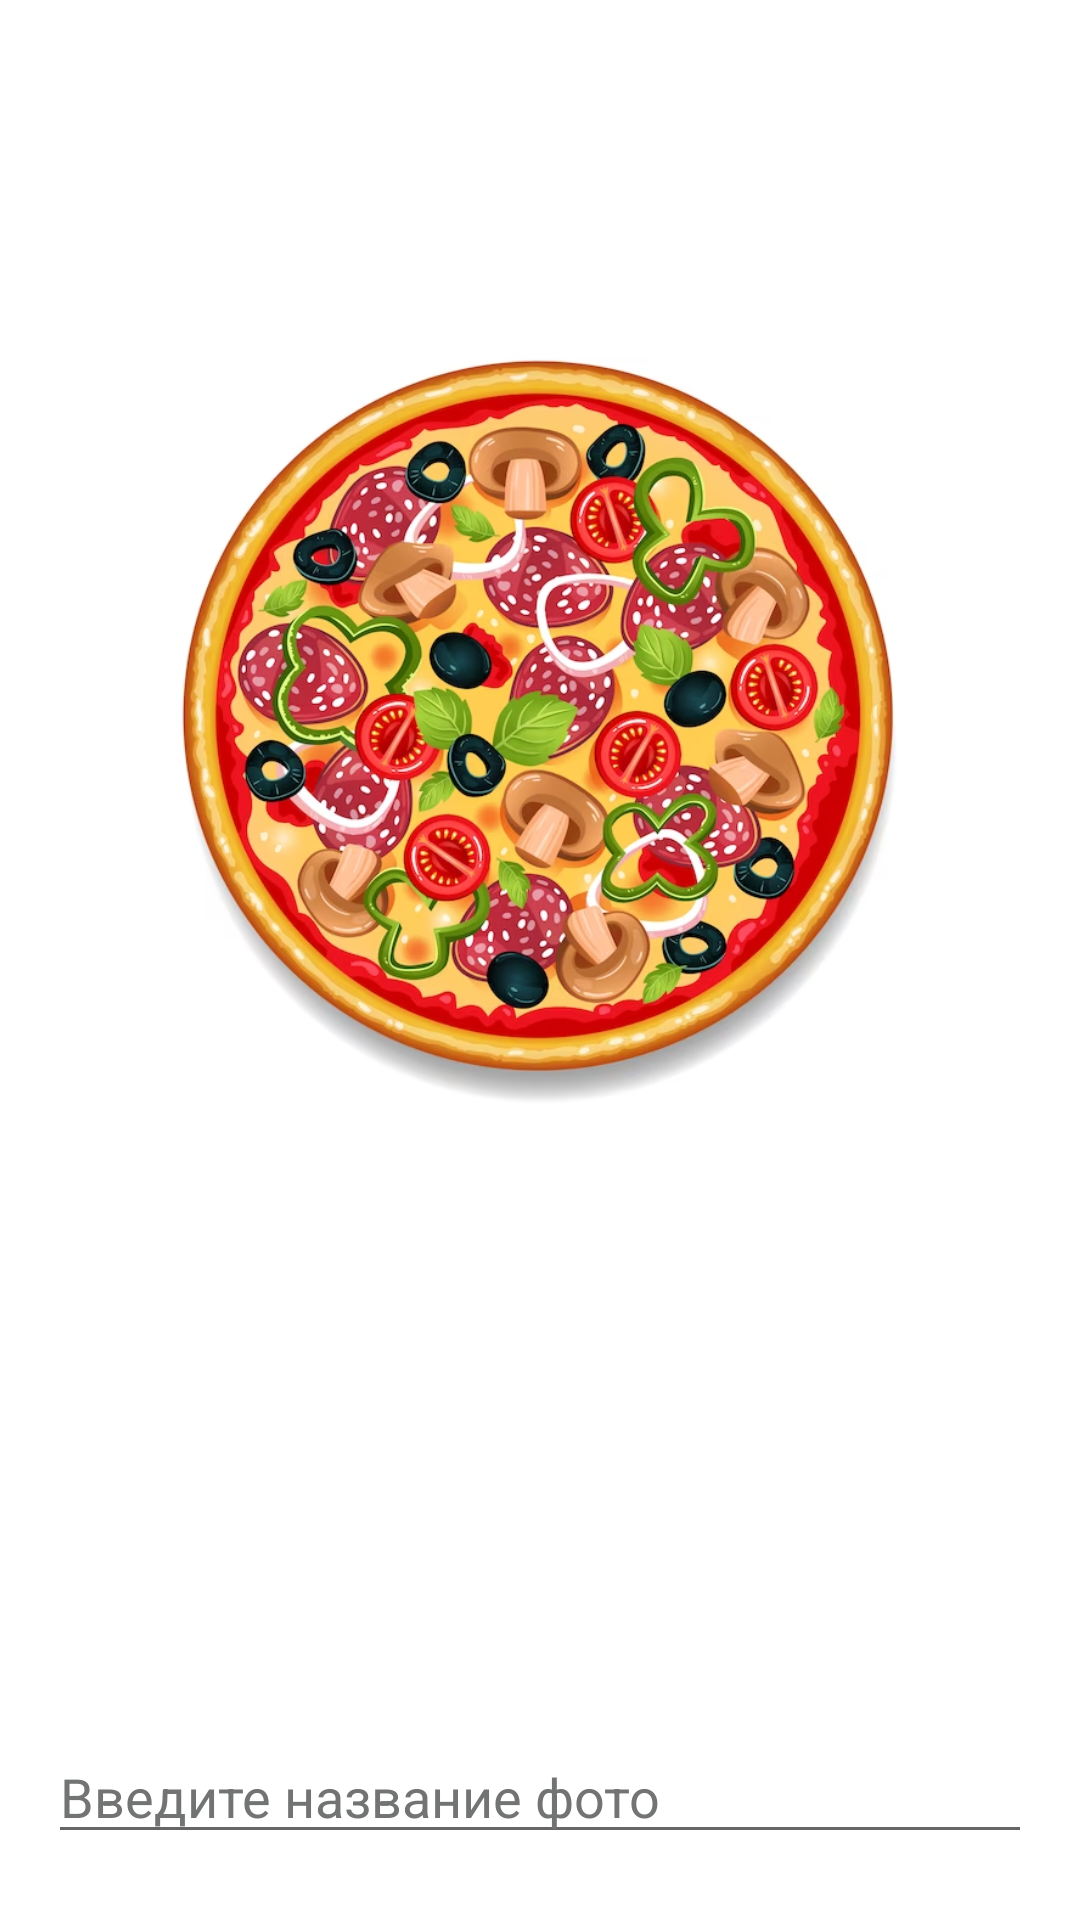

Here is an Android app screen rendered from its layout file. Give the layout XML and the strings, colors and styles it references.
<!-- AndroidManifest.xml: application theme Theme.TaskManager -->
<!-- res/layout/fragment_navigation_fourth.xml -->
<?xml version="1.0" encoding="utf-8"?>
<androidx.constraintlayout.widget.ConstraintLayout xmlns:android="http://schemas.android.com/apk/res/android"
    xmlns:app="http://schemas.android.com/apk/res-auto"
    xmlns:tools="http://schemas.android.com/tools"
    android:layout_width="match_parent"
    android:layout_height="match_parent"
    tools:context=".navigation_fourth">


    <ImageView
        android:layout_width="300dp"
        android:layout_height="300dp"
        android:layout_marginBottom="184dp"
        android:background="@drawable/img"
        app:layout_constraintBottom_toTopOf="@+id/editText"
        app:layout_constraintEnd_toEndOf="parent"
        app:layout_constraintHorizontal_bias="0.495"
        app:layout_constraintStart_toStartOf="parent" />

    <EditText
        android:id="@+id/editText"
        android:layout_width="match_parent"
        android:layout_height="wrap_content"
        android:layout_marginHorizontal="16dp"
        android:layout_marginBottom="22dp"
        android:hint="@string/img_photo"
        android:textColor="@color/black"
        android:textColorHint="@color/grey"
        app:layout_constraintBottom_toBottomOf="parent"
        tools:layout_editor_absoluteX="16dp" />


</androidx.constraintlayout.widget.ConstraintLayout>
<!-- resources referenced by this layout -->
<resources>
  <color name="black">#FF000000</color>
  <color name="grey">#727373</color>
  <!-- drawable img: png bitmap (drawable-v24, 703734 bytes) -->
  <string name="img_photo">Введите название фото</string>
  <style name="Theme.TaskManager" parent="Theme.MaterialComponents.DayNight.DarkActionBar">
          
          <item name="colorPrimary">@color/purple_500</item>
          <item name="colorPrimaryVariant">@color/purple_700</item>
          <item name="colorOnPrimary">@color/white</item>
          
          <item name="colorSecondary">@color/grey</item>
          <item name="colorSecondaryVariant">@color/teal_700</item>
          <item name="colorOnSecondary">@color/black</item>
          
          <item name="android:statusBarColor">?attr/colorPrimaryVariant</item>
          
      </style>
  <color name="purple_500">#FF6200EE</color>
  <color name="purple_700">#FF3700B3</color>
  <color name="white">#FFFFFFFF</color>
  <color name="teal_700">#FF018786</color>
</resources>
